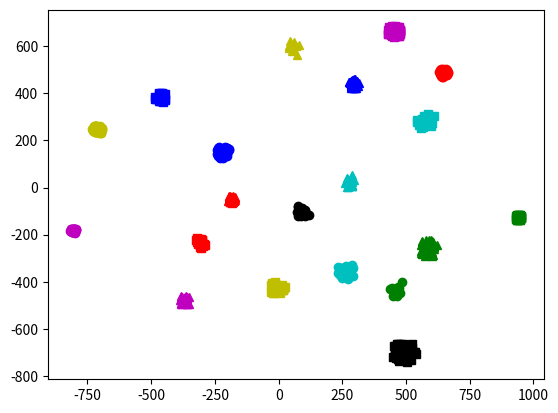

Write Python code to recreate this figure.
import random
import math
import matplotlib.pyplot as plt

class Sample:
    
    try_num = 0;
    dimenision = 0
    amount = 0
    radius_range = [0,0]
    points_range = [0,0]
    max_intersection = 0
    min_distance = 0
    max_distance = 0
    distribution_func = 0
    zero = []
    classes = []
    colors = ['bo', 'go', 'ro', 'co', 'mo', 'yo', 'ko', 'bs', 'gs', 'rs', 'cs', 'ms', 'ys', 'ks', 'b^', 'g^', 'r^', 'c^', 'm^', 'y^', 'k^',]
    
    def __init__(self):
        self.try_num = 1000
        self.dimenision = 2
        self.amount = 2
        self.radius_range = [10,50]
        self.max_intersection = 10
        self.min_distance = 200
        self.max_distance = 1000
        self.distribution_func = 0
        self.points_range = [10,100]
        for i in range(self.dimenision):
            self.zero.append(0)
  
    def getDistance(self, vector1, vector2):
        distance = 0;
        for i in range(len(vector1)):
            distance += (vector1[i]-vector2[i])**2
        distance = math.sqrt(distance)
        return distance

    def getRandomVector(self, rnd_min, rnd_max, zero_point):
        vector = []
        
        for i in range(self.dimenision):
            vector.append(random.random()-0.5)
            
        length = 0
        for i in range(self.dimenision):
            length += vector[i]**2
            
        length = math.sqrt(length)
        
        random_length = random.random() * rnd_max
        
        for i in range(self.dimenision):
            vector[i] = vector[i]/length
            vector[i] = vector[i]*random_length
#            vector[i] = vector[i]+rnd_min
            vector[i] = vector[i] + zero_point[i]
            
        return vector
    
    def createClass(self):
        
        bad_class = True
        
        center = []
        
        for i in range(self.try_num):
            
            center = self.getRandomVector(self.min_distance, self.max_distance, self.zero)
            
            if len(self.classes) == 0:
                bad_class = False
                break
                
            good_class = True
                
            for j in range(len(self.classes)):
                if self.getDistance(center,self.classes[j][0]) < self.min_distance:
                    good_class = False
                    break
                
            if(good_class):
                bad_class = False
                break
                
        if(bad_class):
            print ('cant create new class')
            return
        
        
        rnd_rad = random.random()
        rnd_rad *= (self.radius_range[1]-self.radius_range[0])
        rnd_rad += self.radius_range[0]
        
        amount = random.random()
        amount *= (self.points_range[1]-self.points_range[0])
        amount += self.points_range[0]
        amount = round(amount)
        
        new_class = []
        
        new_class.append(center)
        for i in range(amount):
            new_class.append(self.getRandomVector(0, rnd_rad, center))
        
        self.classes.append(new_class)
        
    def showClasses(self):
        if self.dimenision != 2:
            print ('plot only for 2d!')
            return
        
        for i in range(len(self.classes)):
            x = [el[0] for el in self.classes[i]]
            y = [el[1] for el in self.classes[i]]
            plt.plot(x,y,self.colors[i])
            
        plt.show()
            
        
    
sample = Sample()
for i in range(20):
    sample.createClass()
sample.showClasses()